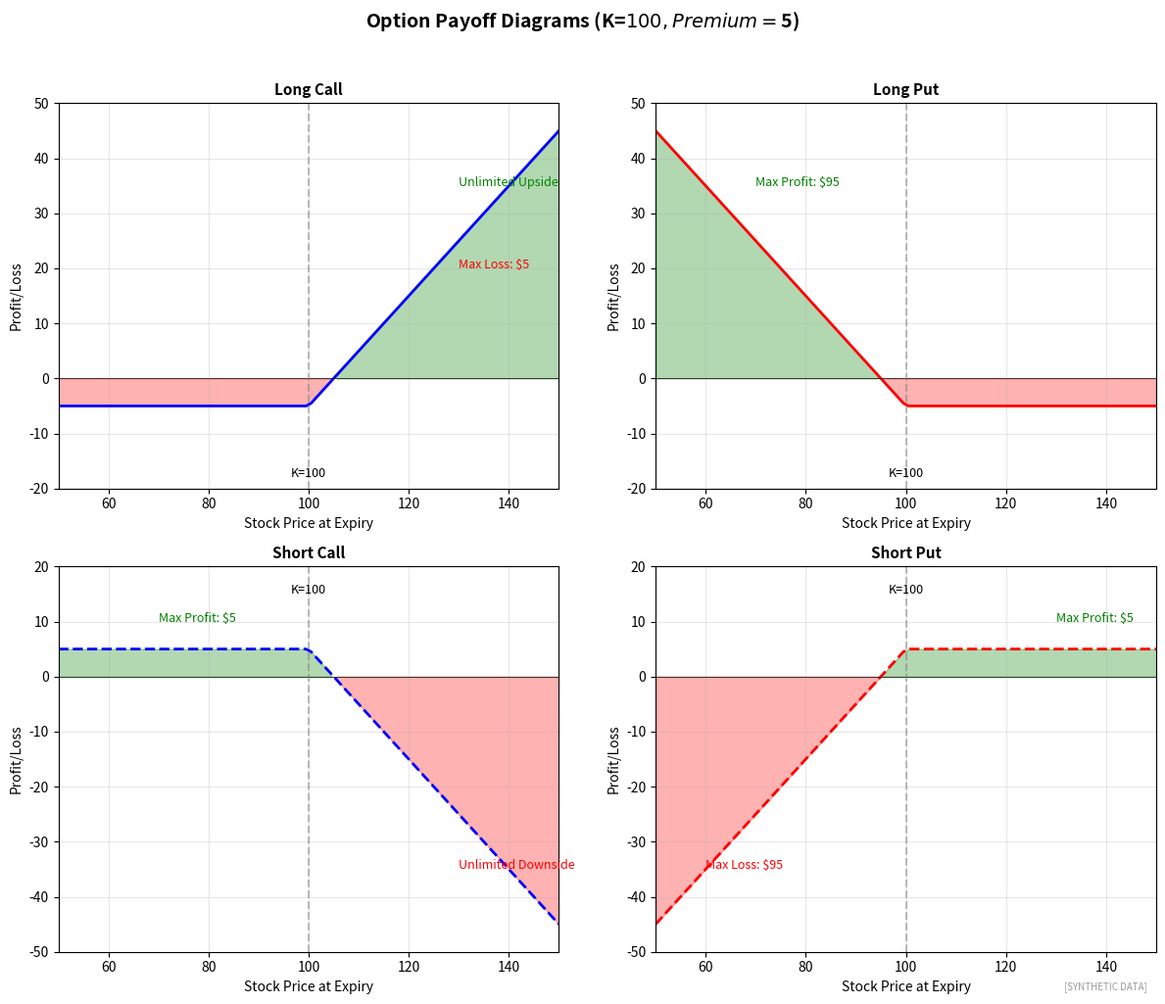

Write the Python code that produced this figure. (Note: this script raises an exception after producing the figure.)
"""
Option Payoff Diagrams
Call and put option payoffs

Output: option_payoffs.pdf
Module: module_04_trad_finance
Lesson: 45 - Derivatives
"""

from pathlib import Path
import matplotlib.pyplot as plt
import numpy as np

CHART_METADATA = {
    'title': 'Option Payoffs',
    'module': 'module_04_trad_finance',
    'lesson': 45,
    'url': 'https://github.com/Digital-AI-Finance/digital-finance/tree/main/module_04_trad_finance/figures/option_payoffs'
}

plt.rcParams.update({'font.size': 10, 'axes.labelsize': 10})

def create_chart():
    fig, axes = plt.subplots(2, 2, figsize=(12, 10))

    S = np.linspace(50, 150, 100)  # Stock price range
    K = 100  # Strike price
    premium = 5  # Option premium

    # Long Call
    ax1 = axes[0, 0]
    payoff = np.maximum(S - K, 0) - premium
    ax1.plot(S, payoff, 'b-', linewidth=2, label='Long Call')
    ax1.axhline(y=0, color='black', linewidth=0.5)
    ax1.axvline(x=K, color='gray', linestyle='--', alpha=0.5)
    ax1.fill_between(S, payoff, 0, where=(payoff > 0), alpha=0.3, color='green')
    ax1.fill_between(S, payoff, 0, where=(payoff < 0), alpha=0.3, color='red')
    ax1.set_xlabel('Stock Price at Expiry', fontsize=10)
    ax1.set_ylabel('Profit/Loss', fontsize=10)
    ax1.set_title('Long Call', fontsize=11, fontweight='bold')
    ax1.set_xlim(50, 150)
    ax1.set_ylim(-20, 50)
    ax1.grid(True, alpha=0.3)
    ax1.text(K, -18, f'K={K}', ha='center', fontsize=9)
    ax1.text(130, 20, f'Max Loss: ${premium}', fontsize=9, color='red')
    ax1.text(130, 35, 'Unlimited Upside', fontsize=9, color='green')

    # Long Put
    ax2 = axes[0, 1]
    payoff = np.maximum(K - S, 0) - premium
    ax2.plot(S, payoff, 'r-', linewidth=2, label='Long Put')
    ax2.axhline(y=0, color='black', linewidth=0.5)
    ax2.axvline(x=K, color='gray', linestyle='--', alpha=0.5)
    ax2.fill_between(S, payoff, 0, where=(payoff > 0), alpha=0.3, color='green')
    ax2.fill_between(S, payoff, 0, where=(payoff < 0), alpha=0.3, color='red')
    ax2.set_xlabel('Stock Price at Expiry', fontsize=10)
    ax2.set_ylabel('Profit/Loss', fontsize=10)
    ax2.set_title('Long Put', fontsize=11, fontweight='bold')
    ax2.set_xlim(50, 150)
    ax2.set_ylim(-20, 50)
    ax2.grid(True, alpha=0.3)
    ax2.text(K, -18, f'K={K}', ha='center', fontsize=9)
    ax2.text(70, 35, f'Max Profit: ${K-premium}', fontsize=9, color='green')

    # Short Call
    ax3 = axes[1, 0]
    payoff = -np.maximum(S - K, 0) + premium
    ax3.plot(S, payoff, 'b-', linewidth=2, linestyle='--', label='Short Call')
    ax3.axhline(y=0, color='black', linewidth=0.5)
    ax3.axvline(x=K, color='gray', linestyle='--', alpha=0.5)
    ax3.fill_between(S, payoff, 0, where=(payoff > 0), alpha=0.3, color='green')
    ax3.fill_between(S, payoff, 0, where=(payoff < 0), alpha=0.3, color='red')
    ax3.set_xlabel('Stock Price at Expiry', fontsize=10)
    ax3.set_ylabel('Profit/Loss', fontsize=10)
    ax3.set_title('Short Call', fontsize=11, fontweight='bold')
    ax3.set_xlim(50, 150)
    ax3.set_ylim(-50, 20)
    ax3.grid(True, alpha=0.3)
    ax3.text(K, 15, f'K={K}', ha='center', fontsize=9)
    ax3.text(70, 10, f'Max Profit: ${premium}', fontsize=9, color='green')
    ax3.text(130, -35, 'Unlimited Downside', fontsize=9, color='red')

    # Short Put
    ax4 = axes[1, 1]
    payoff = -np.maximum(K - S, 0) + premium
    ax4.plot(S, payoff, 'r-', linewidth=2, linestyle='--', label='Short Put')
    ax4.axhline(y=0, color='black', linewidth=0.5)
    ax4.axvline(x=K, color='gray', linestyle='--', alpha=0.5)
    ax4.fill_between(S, payoff, 0, where=(payoff > 0), alpha=0.3, color='green')
    ax4.fill_between(S, payoff, 0, where=(payoff < 0), alpha=0.3, color='red')
    ax4.set_xlabel('Stock Price at Expiry', fontsize=10)
    ax4.set_ylabel('Profit/Loss', fontsize=10)
    ax4.set_title('Short Put', fontsize=11, fontweight='bold')
    ax4.set_xlim(50, 150)
    ax4.set_ylim(-50, 20)
    ax4.grid(True, alpha=0.3)
    ax4.text(K, 15, f'K={K}', ha='center', fontsize=9)
    ax4.text(130, 10, f'Max Profit: ${premium}', fontsize=9, color='green')
    ax4.text(60, -35, f'Max Loss: ${K-premium}', fontsize=9, color='red')

    fig.suptitle('Option Payoff Diagrams (K=$100, Premium=$5)', fontsize=14, fontweight='bold', y=1.02)
    fig.text(0.98, 0.02, '[SYNTHETIC DATA]', fontsize=7, color='#999999', ha='right', style='italic')
    plt.tight_layout()

    output_path = Path(__file__).parent / 'option_payoffs.pdf'
    plt.savefig(output_path, format='pdf', dpi=300, bbox_inches='tight')
    plt.close()
    print(f"Chart saved to: {output_path}")
    return output_path

if __name__ == '__main__':
    create_chart()
